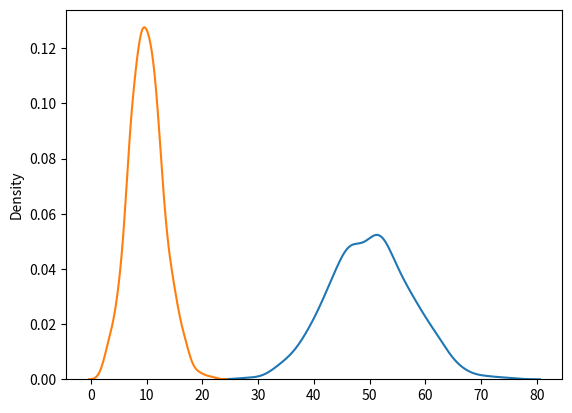

Here is the Python script that generated this plot:
from numpy import random
import matplotlib.pyplot as plt
import seaborn as sns

# x=random.poisson(lam=2,size=10)
# print(x)

sns.distplot(random.poisson(lam=50,size=1000),hist=False,label='poisson')
sns.distplot(random.binomial(n=1000,p=0.01,size=1000),hist=False,label='binomial')
# sns.distplot(random.normal(loc=50,scale=7,size=1000),hist=False,label='normal')

plt.show()
